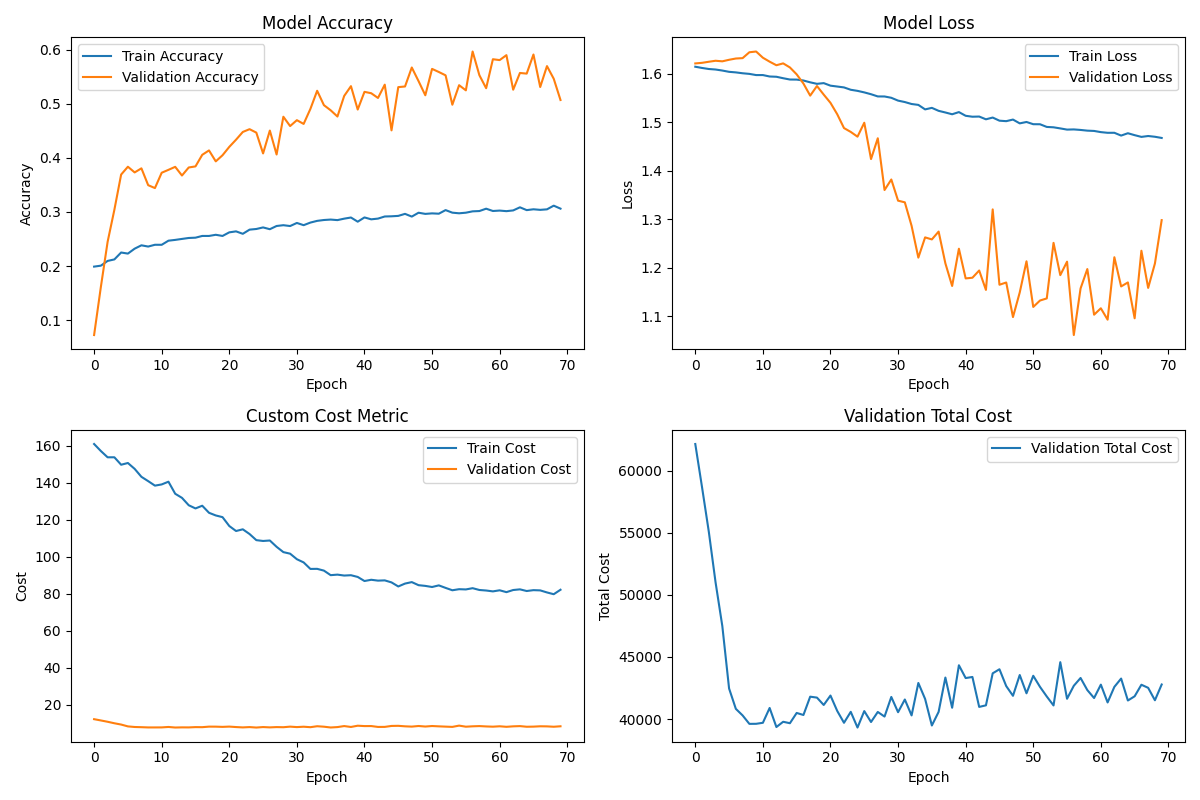

The data file committed next to this chart (first rows):
loss, accuracy, custom_cost_metric, val_loss, val_accuracy, val_custom_cost_metric, val_cost
1.614, 0.1989, 160.9, 1.621, 0.07253, 12.31, 62142
1.612, 0.2007, 157.1, 1.622, 0.1613, 11.61, 58659
1.609, 0.2095, 153.7, 1.624, 0.2447, 10.9, 55084
1.608, 0.2122, 153.7, 1.626, 0.304, 10.1, 51005
1.606, 0.225, 149.7, 1.625, 0.369, 9.4, 47487
1.604, 0.223, 150.7, 1.628, 0.3835, 8.408, 42461
1.602, 0.2321, 147.5, 1.631, 0.373, 8.083, 40822
1.601, 0.2383, 143.2, 1.632, 0.3805, 7.979, 40293
1.599, 0.236, 140.9, 1.644, 0.3494, 7.845, 39613
1.597, 0.2393, 138.4, 1.645, 0.344, 7.847, 39618
1.597, 0.2393, 139.1, 1.633, 0.3724, 7.862, 39700
1.594, 0.2468, 140.6, 1.625, 0.3777, 8.098, 40893
1.593, 0.2483, 134, 1.617, 0.3833, 7.796, 39359
1.59, 0.2501, 131.8, 1.621, 0.3672, 7.879, 39782
1.588, 0.2519, 127.8, 1.613, 0.3821, 7.856, 39665
1.588, 0.2524, 126.1, 1.598, 0.3841, 8.019, 40492
1.586, 0.2556, 127.6, 1.579, 0.4055, 7.987, 40328
1.582, 0.2556, 123.8, 1.555, 0.4136, 8.279, 41802
1.579, 0.2578, 122.3, 1.574, 0.3934, 8.264, 41727
1.58, 0.2556, 121.4, 1.557, 0.4047, 8.146, 41133
1.575, 0.2623, 116.6, 1.54, 0.4201, 8.295, 41893
1.573, 0.2641, 113.9, 1.516, 0.4334, 8.051, 40654
1.572, 0.2596, 114.9, 1.488, 0.4477, 7.861, 39700
1.567, 0.2673, 112.3, 1.48, 0.4528, 8.035, 40582
1.564, 0.2684, 109, 1.47, 0.4465, 7.785, 39317
1.561, 0.2713, 108.5, 1.499, 0.408, 8.047, 40642
1.558, 0.268, 108.8, 1.424, 0.4503, 7.873, 39763
1.553, 0.274, 105.4, 1.467, 0.4061, 8.034, 40572
1.553, 0.2754, 102.5, 1.36, 0.4758, 7.959, 40200
1.55, 0.2739, 101.7, 1.382, 0.4586, 8.272, 41780
1.544, 0.2796, 98.7, 1.338, 0.4695, 8.029, 40551
1.541, 0.2755, 96.97, 1.335, 0.4625, 8.232, 41574
1.537, 0.2803, 93.45, 1.287, 0.4903, 7.978, 40294
1.536, 0.2835, 93.5, 1.221, 0.5238, 8.495, 42905
1.526, 0.2851, 92.54, 1.263, 0.4972, 8.24, 41620
1.529, 0.2858, 90.08, 1.259, 0.4877, 7.818, 39482
1.523, 0.2849, 90.37, 1.275, 0.4762, 8.035, 40579
1.52, 0.2876, 89.88, 1.209, 0.5143, 8.581, 43342
1.516, 0.2896, 90.06, 1.163, 0.5323, 8.099, 40909
1.521, 0.2819, 89.12, 1.239, 0.4891, 8.777, 44331
1.513, 0.2898, 86.92, 1.178, 0.5218, 8.573, 43301
1.511, 0.2863, 87.59, 1.18, 0.5192, 8.59, 43388
1.512, 0.2876, 87.13, 1.195, 0.5105, 8.113, 40978
1.506, 0.2916, 87.27, 1.155, 0.5351, 8.138, 41105
1.509, 0.2919, 86.18, 1.32, 0.4507, 8.649, 43682
1.503, 0.2927, 83.98, 1.165, 0.5305, 8.713, 44009
1.502, 0.2964, 85.54, 1.17, 0.5317, 8.445, 42656
1.505, 0.2914, 86.33, 1.099, 0.5668, 8.289, 41872
1.498, 0.2985, 84.67, 1.149, 0.5416, 8.62, 43545
1.5, 0.2964, 84.29, 1.214, 0.5155, 8.331, 42074
1.496, 0.2973, 83.69, 1.12, 0.5642, 8.607, 43484
1.496, 0.2967, 84.57, 1.133, 0.5585, 8.431, 42590
1.49, 0.3034, 83.21, 1.137, 0.5523, 8.278, 41817
1.489, 0.2986, 81.93, 1.251, 0.498, 8.137, 41095
1.487, 0.2975, 82.51, 1.185, 0.5341, 8.824, 44578
1.485, 0.2986, 82.38, 1.213, 0.5246, 8.243, 41634
1.485, 0.3011, 83.05, 1.062, 0.5963, 8.448, 42680
1.484, 0.3016, 82.08, 1.158, 0.5525, 8.573, 43307
1.483, 0.3059, 81.79, 1.198, 0.5285, 8.381, 42333
1.482, 0.3017, 81.32, 1.104, 0.582, 8.252, 41693
... 10 more rows
